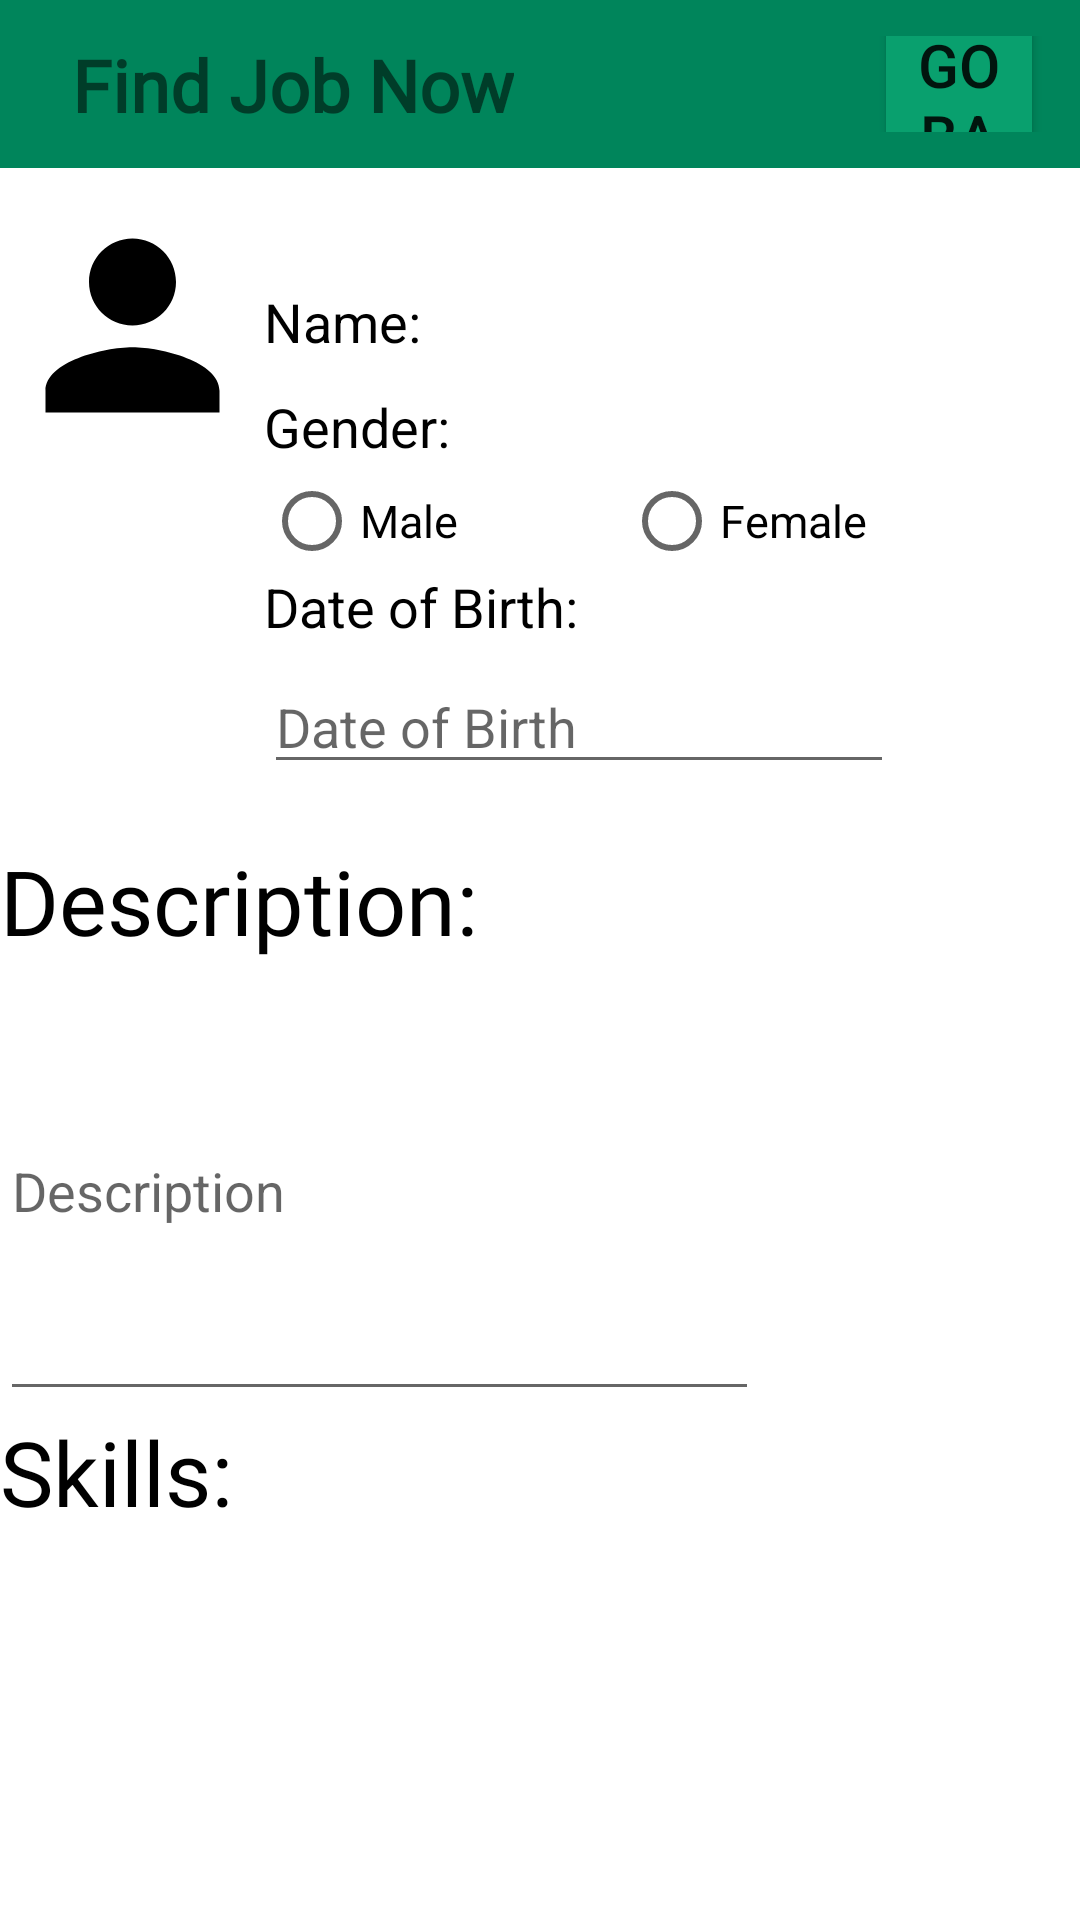

Reconstruct the res/layout file that produces this screen, plus the resources it refers to.
<!-- AndroidManifest.xml: application theme AppTheme -->
<!-- res/layout/activity_profile.xml -->
<?xml version="1.0" encoding="utf-8"?>
<RelativeLayout
    xmlns:android="http://schemas.android.com/apk/res/android"
    xmlns:app="http://schemas.android.com/apk/res-auto"
    xmlns:tools="http://schemas.android.com/tools"
    android:layout_width="match_parent"
    android:layout_height="match_parent"
    tools:context=".ProfileActivity"
    android:background="@color/colorWhite">

    <LinearLayout
        android:layout_width="match_parent"
        android:layout_height="?attr/actionBarSize"
        android:background="@color/colorPrimary"
        android:gravity="center_vertical"
        android:orientation="horizontal"
        android:padding="12dp">

        <TextView
            android:layout_width="wrap_content"
            android:layout_height="match_parent"
            android:layout_marginStart="12dp"
            android:fontFamily="@font/overlock_regular"
            android:text="@string/app_name"
            android:textSize="24sp"
            android:textStyle="bold"
            />

        <Button
            android:layout_width="wrap_content"
            android:layout_height="60dp"
            android:layout_marginLeft="120dp"
            android:text="Go Back"
            android:textSize="20dp" />


    </LinearLayout>

    <LinearLayout
        android:layout_width="wrap_content"
        android:layout_height="wrap_content" >

        <GridLayout
            android:layout_width="wrap_content"
            android:layout_height="wrap_content">

            <TextView
                android:layout_width="wrap_content"
                android:layout_height="wrap_content"
                android:layout_marginTop="85dp"
                android:layout_row="0"
                android:layout_column="1"
                android:text="Name: "
                android:textColor="@color/colorBlack"
                android:textSize="18dp" />

            <TextView
                android:layout_width="wrap_content"
                android:layout_height="wrap_content"
                android:layout_row="0"
                android:layout_column="1"
                android:layout_marginTop="120dp"
                android:text="Gender: "
                android:textColor="@color/colorBlack"
                android:textSize="18dp" />



            <TextView
                android:layout_width="wrap_content"
                android:layout_height="wrap_content"
                android:layout_row="0"
                android:layout_column="1"
                android:layout_marginTop="180dp"
                android:text="Date of Birth: "
                android:textColor="@color/colorBlack"
                android:textSize="18dp" />

            <RadioButton
                android:id="@+id/radioButtonMale"
                android:layout_width="wrap_content"
                android:layout_height="wrap_content"
                android:layout_row="0"
                android:layout_column="1"
                android:layout_marginTop="150dp"
                android:textSize="15dp"
                android:text="Male" />

            <RadioButton
                android:id="@+id/radioButtonFemale"
                android:layout_width="wrap_content"
                android:layout_height="wrap_content"
                android:layout_row="0"
                android:layout_column="1"
                android:layout_marginLeft="120dp"
                android:layout_marginTop="150dp"
                android:text="Female"
                android:textSize="15dp" />

            <EditText
                android:id="@+id/editTextDate2"
                android:layout_width="wrap_content"
                android:layout_height="wrap_content"
                android:layout_row="0"
                android:layout_column="1"
                android:ems="10"
                android:hint="Date of Birth"
                android:inputType="date"
                android:layout_marginTop="220dp"
                />

            <ImageView
                android:layout_width="88dp"
                android:layout_height="87dp"
                android:layout_row="0"
                android:layout_column="0"
                android:layout_marginTop="65dp"
                android:src="@drawable/ic_person_black_32dp" />

        </GridLayout>

    </LinearLayout>

    <GridLayout
        android:layout_width="wrap_content"
        android:layout_height="wrap_content"
        android:layout_alignParentEnd="true"
        android:layout_alignParentBottom="true"
        android:layout_marginEnd="111dp"
        android:layout_marginBottom="80dp">

        <TextView
            android:layout_width="wrap_content"
            android:layout_height="wrap_content"
            android:layout_row="0"
            android:layout_column="0"
            android:layout_marginTop="280dp"
            android:fontFamily="@font/overlock_bold"
            android:text="Description: "
            android:textColor="@color/colorBlack"
            android:textSize="30dp" />

        <EditText
            android:id="@+id/editTextDescription"
            android:layout_width="300dp"
            android:layout_height="150dp"
            android:layout_row="1"
            android:layout_column="0"
            android:layout_weight="1"
            android:hint="Description"
            android:inputType="textPersonName" />

        <TextView
            android:layout_width="wrap_content"
            android:layout_height="wrap_content"
            android:layout_row="2"
            android:layout_column="0"
            android:fontFamily="@font/overlock_bold"
            android:text="Skills: "
            android:textColor="@color/colorBlack"
            android:textSize="30dp" />

        <EditText
            android:id="@+id/editTextSkills"
            android:layout_width="300dp"
            android:layout_height="150dp"
            android:layout_row="3"
            android:layout_column="0"
            android:layout_weight="1"
            android:hint="Skills"
            android:inputType="textPersonName" />


    </GridLayout>



</RelativeLayout>
<!-- resources referenced by this layout -->
<resources>
  <color name="colorBlack">#000000</color>
  <color name="colorPrimary">#00855B</color>
  <color name="colorWhite">#FFFFFF</color>
  <!-- drawable ic_person_black_32dp (drawable) -->
  <vector
      android:height="64dp"
      android:width="64dp"
      android:viewportHeight="24.0"
      android:viewportWidth="24.0"
      xmlns:android="http://schemas.android.com/apk/res/android">
      <path
          android:fillColor="#FF000000"
          android:pathData="M12,12c2.21,0 4,-1.79 4,-4s-1.79,-4 -4,-4 -4,1.79 -4,4 1.79,4 4,4zM12,14c-2.67,0 -8,1.34 -8,4v2h16v-2c0,-2.66 -5.33,-4 -8,-4z"/>
  </vector>
  <string name="app_name">Find Job Now</string>
  <style name="AppTheme" parent="Theme.AppCompat.Light.NoActionBar">
          
          <item name="colorPrimary">@color/colorPrimary</item>
          <item name="colorPrimaryDark">@color/colorPrimaryDark</item>
          <item name="colorAccent">@color/colorAccent</item>
          <item name="colorButtonNormal">@color/colorButton</item>
      </style>
  <color name="colorPrimaryDark">#005739</color>
  <color name="colorAccent">#D81B60</color>
  <color name="colorButton">#09A06E</color>
</resources>
